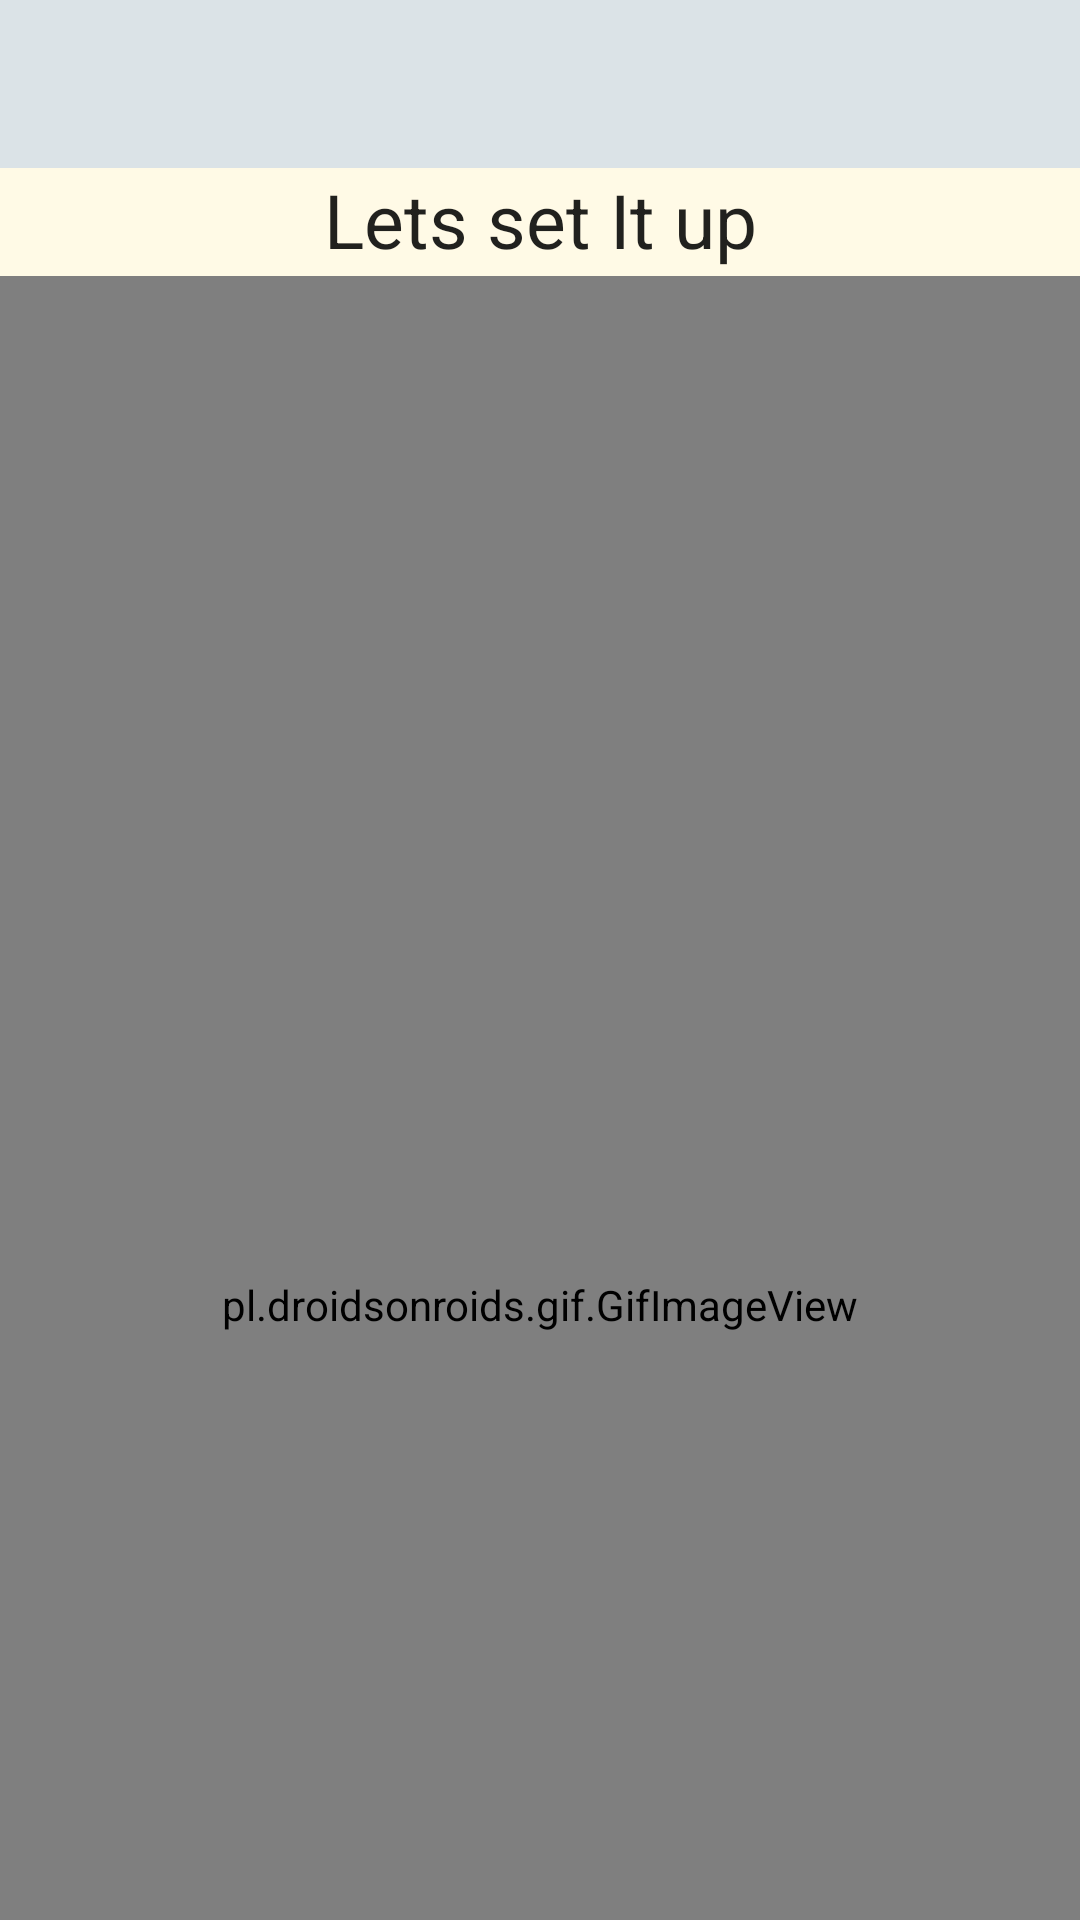

Here is an Android app screen rendered from its layout file. Give the layout XML and the strings, colors and styles it references.
<!-- AndroidManifest.xml: application theme Theme.AppCompat.Light.NoActionBar -->
<!-- res/layout/setup.xml -->
<?xml version="1.0" encoding="utf-8"?>
<android.widget.RelativeLayout xmlns:android="http://schemas.android.com/apk/res/android"
    xmlns:app="http://schemas.android.com/apk/res-auto"
    xmlns:tools="http://schemas.android.com/tools"
    android:layout_width="match_parent"
    android:layout_height="match_parent"
    android:background="@color/bg_screen1"
    tools:context="u.luxing.smartmixer.app.AddActivity">

    <LinearLayout
        android:layout_width="match_parent"
        android:layout_height="match_parent"
        android:layout_alignParentStart="true"
        android:layout_alignParentTop="true"
        android:layout_marginStart="0dp"
        android:layout_marginTop="0dp"
        android:gravity="center_vertical"
        android:orientation="vertical">

        <android.support.v7.widget.Toolbar
            android:id="@+id/myToolbar"
            android:layout_width="match_parent"
            android:layout_height="wrap_content"
            android:background="@color/colorPrimary" />

        <LinearLayout
            android:layout_width="match_parent"
            android:layout_height="match_parent"
            android:orientation="vertical">

            <TextView
                android:layout_width="match_parent"
                android:layout_height="36dp"
                android:padding=".1dp"
                android:text="Lets set It up"
                android:textAlignment="center"
                android:textAppearance="@style/TextAppearance.AppCompat.Body1"
                android:textSize="25dp" />

            <pl.droidsonroids.gif.GifImageView
                android:layout_width="483dp"
                android:layout_height="686dp"
                android:layout_gravity="center_horizontal"
                android:src="@drawable/iteam2" />

            <LinearLayout
                android:layout_width="fill_parent"
                android:layout_height="wrap_content"
                android:layout_gravity="center_horizontal"
                android:orientation="horizontal">

                <EditText
                    android:id="@+id/tank1name"
                    android:layout_width="100dp"
                    android:layout_height="wrap_content"
                    android:ems="10"
                    android:layout_weight="1"
                    android:hint="item Name:Rum"
                    android:inputType="text" />
                <EditText
                    android:id="@+id/tank1amount"
                    android:layout_width="50dp"
                    android:layout_height="wrap_content"
                    android:ems="3"
                    android:layout_weight="1"
                    android:hint="Amount in ML"
                    android:inputType="number" />

                <EditText
                    android:id="@+id/tank2name"
                    android:layout_width="100dp"
                    android:layout_height="wrap_content"
                    android:ems="10"
                    android:layout_weight="1"
                    android:hint="Vodka"
                    android:inputType="text" />
                <EditText
                    android:id="@+id/tank2amount"
                    android:layout_width="50dp"
                    android:layout_height="wrap_content"
                    android:ems="3"
                    android:layout_weight="1"
                    android:hint="500"
                    android:inputType="number" />

            </LinearLayout>
            <Button
                android:id="@+id/button"
                android:layout_width="match_parent"
                android:layout_height="wrap_content"
                android:onClick="Submit"
                android:text="Save" />
        </LinearLayout>
    </LinearLayout>

</android.widget.RelativeLayout>
<!-- resources referenced by this layout -->
<resources>
  <color name="bg_screen1">#FFFAE6</color>
  <color name="colorPrimary">#dbe3e7</color>
  <!-- drawable iteam2: png bitmap (drawable-hdpi, 254033 bytes) -->
</resources>
